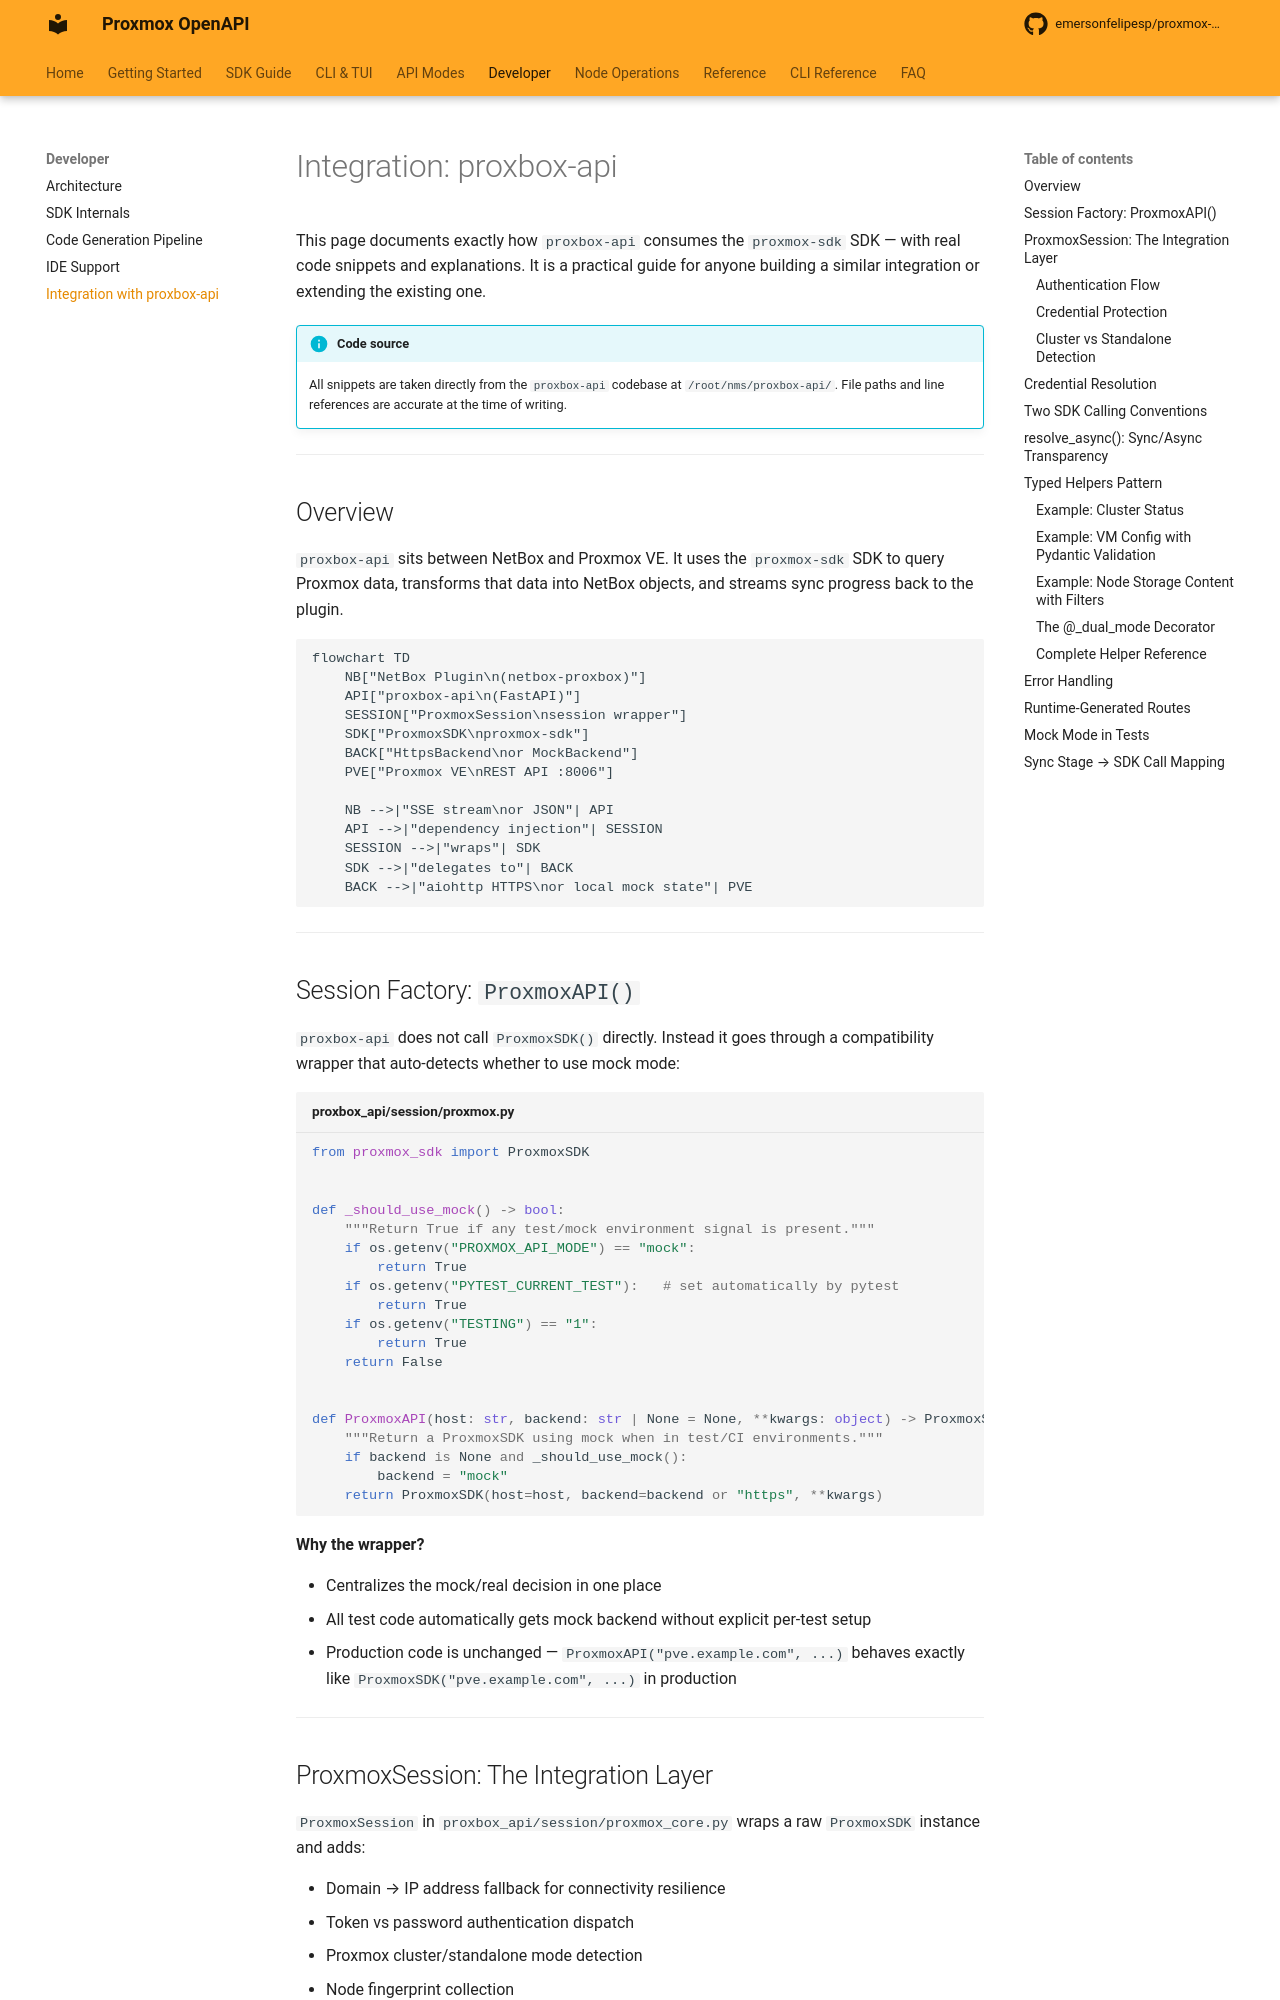

repository: emersonfelipesp/proxmox-sdk · page: integration-with-proxbox-api/index.html · generator: mkdocs

# Integration: proxbox-api

This page documents exactly how `proxbox-api` consumes the `proxmox-sdk` SDK — with real code snippets and explanations. It is a practical guide for anyone building a similar integration or extending the existing one.

!!! info "Code source"
    All snippets are taken directly from the `proxbox-api` codebase at `/root/nms/proxbox-api/`. File paths and line references are accurate at the time of writing.

---

## Overview

`proxbox-api` sits between NetBox and Proxmox VE. It uses the `proxmox-sdk` SDK to query Proxmox data, transforms that data into NetBox objects, and streams sync progress back to the plugin.

```mermaid
flowchart TD
    NB["NetBox Plugin\n(netbox-proxbox)"]
    API["proxbox-api\n(FastAPI)"]
    SESSION["ProxmoxSession\nsession wrapper"]
    SDK["ProxmoxSDK\nproxmox-sdk"]
    BACK["HttpsBackend\nor MockBackend"]
    PVE["Proxmox VE\nREST API :8006"]

    NB -->|"SSE stream\nor JSON"| API
    API -->|"dependency injection"| SESSION
    SESSION -->|"wraps"| SDK
    SDK -->|"delegates to"| BACK
    BACK -->|"aiohttp HTTPS\nor local mock state"| PVE
```

---

## Session Factory: `ProxmoxAPI()`

`proxbox-api` does not call `ProxmoxSDK()` directly. Instead it goes through a compatibility wrapper that auto-detects whether to use mock mode:

```python title="proxbox_api/session/proxmox.py"
from proxmox_sdk import ProxmoxSDK


def _should_use_mock() -> bool:
    """Return True if any test/mock environment signal is present."""
    if os.getenv("PROXMOX_API_MODE") == "mock":
        return True
    if os.getenv("PYTEST_CURRENT_TEST"):   # set automatically by pytest
        return True
    if os.getenv("TESTING") == "1":
        return True
    return False


def ProxmoxAPI(host: str, backend: str | None = None, **kwargs: object) -> ProxmoxSDK:
    """Return a ProxmoxSDK using mock when in test/CI environments."""
    if backend is None and _should_use_mock():
        backend = "mock"
    return ProxmoxSDK(host=host, backend=backend or "https", **kwargs)
```

**Why the wrapper?**

- Centralizes the mock/real decision in one place
- All test code automatically gets mock backend without explicit per-test setup
- Production code is unchanged — `ProxmoxAPI("pve.example.com", ...)` behaves exactly like `ProxmoxSDK("pve.example.com", ...)` in production

---
